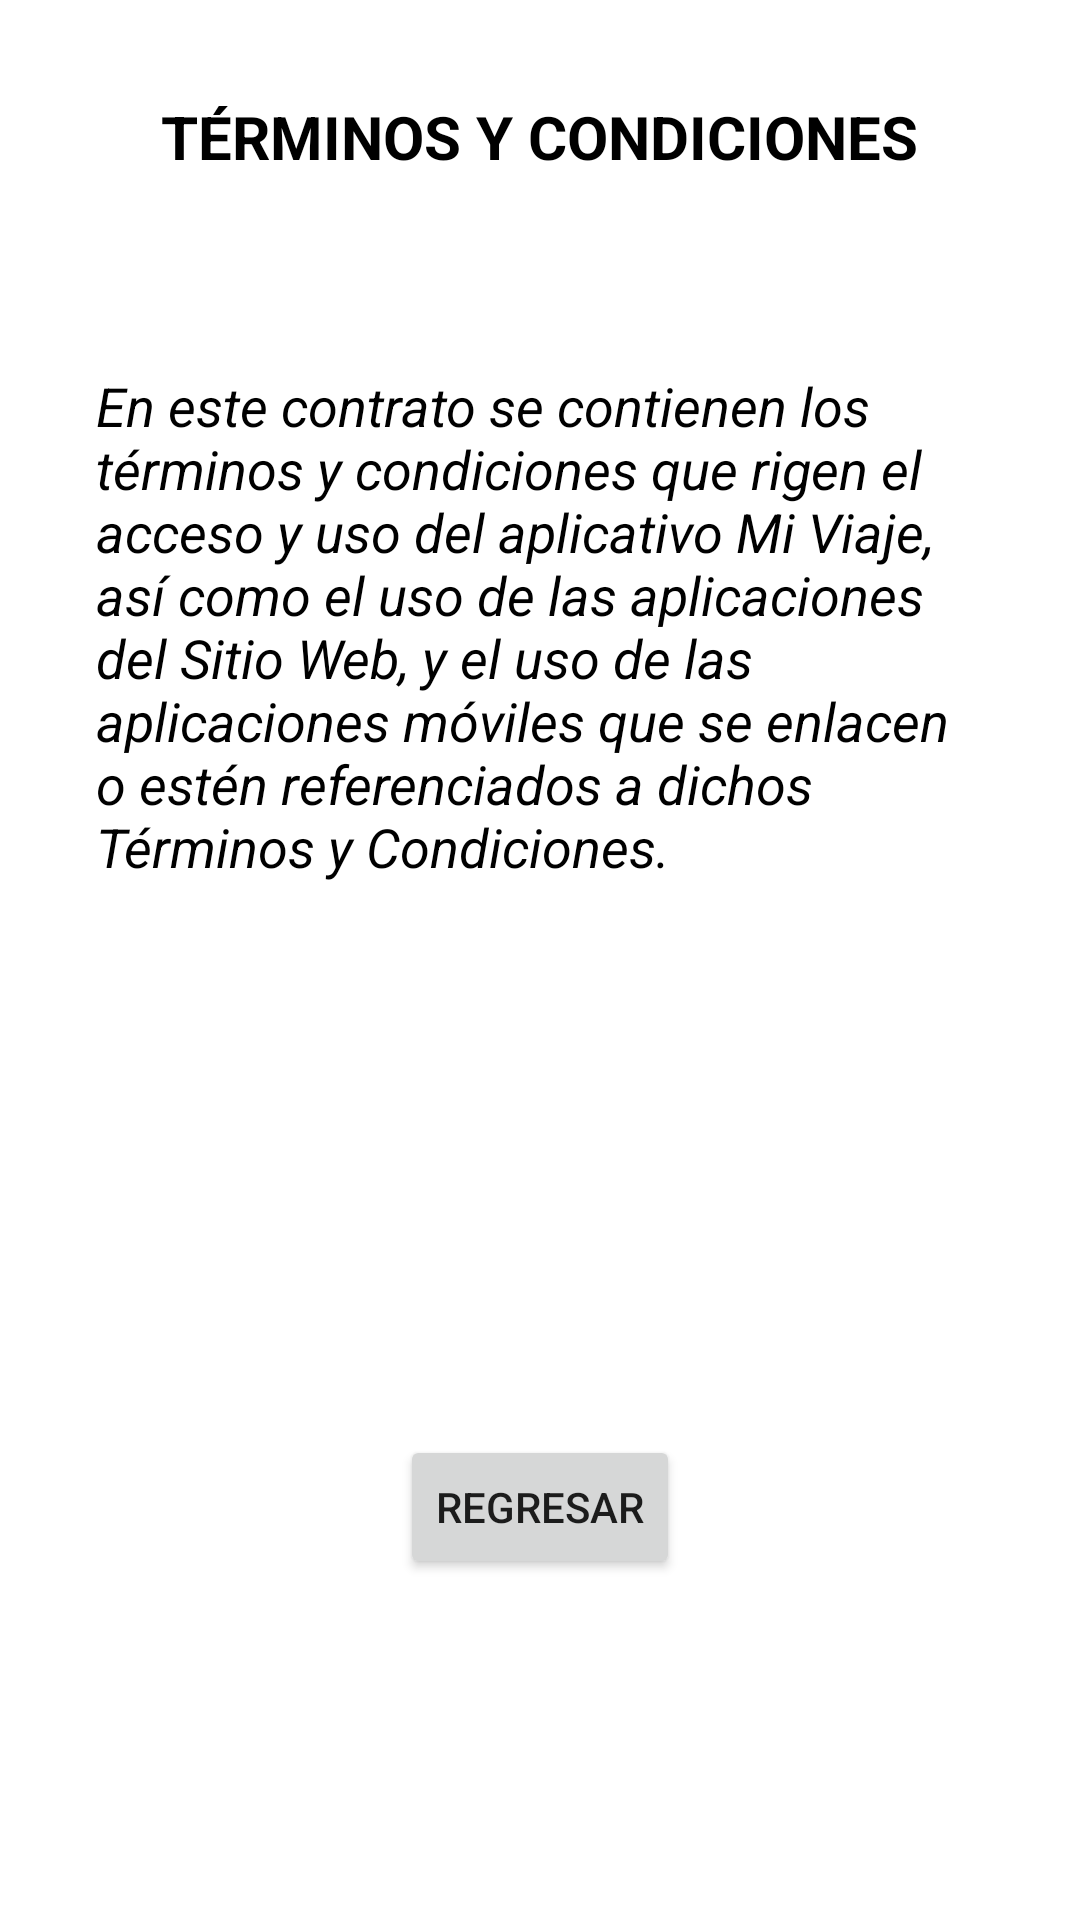

Here is an Android app screen rendered from its layout file. Give the layout XML and the strings, colors and styles it references.
<!-- AndroidManifest.xml: application theme Theme.Bustransport -->
<!-- res/layout/activity_register_terms.xml -->
<?xml version="1.0" encoding="utf-8"?>
<androidx.constraintlayout.widget.ConstraintLayout xmlns:android="http://schemas.android.com/apk/res/android"
    xmlns:app="http://schemas.android.com/apk/res-auto"
    xmlns:tools="http://schemas.android.com/tools"
    android:layout_width="match_parent"
    android:layout_height="match_parent"
    tools:context=".ui.registerterms.RegisterTermsActivity">

    <TextView
        android:id="@+id/terms_conditions_text_view"
        style="@style/TextViewTitle"
        android:layout_width="wrap_content"
        android:layout_height="wrap_content"
        android:layout_marginTop="32dp"
        android:text="@string/terms_conditions"
        app:layout_constraintEnd_toEndOf="parent"
        app:layout_constraintHorizontal_bias="0.498"
        app:layout_constraintStart_toStartOf="parent"
        app:layout_constraintTop_toTopOf="parent" />

    <TextView
        android:id="@+id/condition_text_view"
        style="@style/TextViewSubTitle"
        android:layout_width="0dp"
        android:layout_height="wrap_content"
        android:layout_marginStart="32dp"
        android:layout_marginTop="64dp"
        android:layout_marginEnd="32dp"
        android:text="@string/Condition"
        android:textAllCaps="false"
        app:layout_constraintEnd_toEndOf="parent"
        app:layout_constraintHorizontal_bias="0.0"
        app:layout_constraintStart_toStartOf="parent"
        app:layout_constraintTop_toBottomOf="@+id/terms_conditions_text_view" />

    <Button
        android:id="@+id/return_condition_button"
        android:layout_width="wrap_content"
        android:layout_height="wrap_content"
        android:layout_marginTop="184dp"
        android:text="@string/return_button"
        app:layout_constraintEnd_toEndOf="parent"
        app:layout_constraintStart_toStartOf="parent"
        app:layout_constraintTop_toBottomOf="@+id/condition_text_view" />

</androidx.constraintlayout.widget.ConstraintLayout>
<!-- resources referenced by this layout -->
<resources>
  <string name="Condition">En este contrato se contienen los términos y condiciones que rigen el acceso y uso del aplicativo Mi Viaje, así como el uso de las aplicaciones del Sitio Web, y el uso de las aplicaciones móviles que se enlacen o estén referenciados a dichos Términos y Condiciones.</string>
  <string name="return_button">Regresar</string>
  <string name="terms_conditions">TÉRMINOS Y CONDICIONES</string>
  <style name="TextViewSubTitle">
          <item name="android:textColor">@color/black</item>
          <item name="android:textSize">18sp</item>
          <item name="android:textStyle">italic</item>
      </style>
  <style name="TextViewTitle">
          <item name="android:textColor">@color/black</item>
          <item name="android:textSize">20sp</item>
          <item name="android:textStyle">bold</item>
      </style>
  <style name="Theme.Bustransport" parent="Theme.MaterialComponents.DayNight.DarkActionBar">
          
          <item name="colorPrimary">@color/primary</item>
          <item name="colorPrimaryVariant">@color/primary_dark</item>
          <item name="colorOnPrimary">@color/white</item>
          
          <item name="colorSecondary">@color/accent</item>
          <item name="colorSecondaryVariant">@color/teal_700</item>
          <item name="colorOnSecondary">@color/black</item>
          
          <item name="android:statusBarColor" tools:targetApi="l">?attr/colorPrimaryVariant</item>
          
      </style>
  <item name="black" type="color">#000000</item>
  <color name="primary">#795548</color>
  <color name="primary_dark">#5D4037</color>
  <color name="white">#FFFFFFFF</color>
  <color name="accent">#9E9E9E</color>
  <color name="teal_700">#FF018786</color>
</resources>
